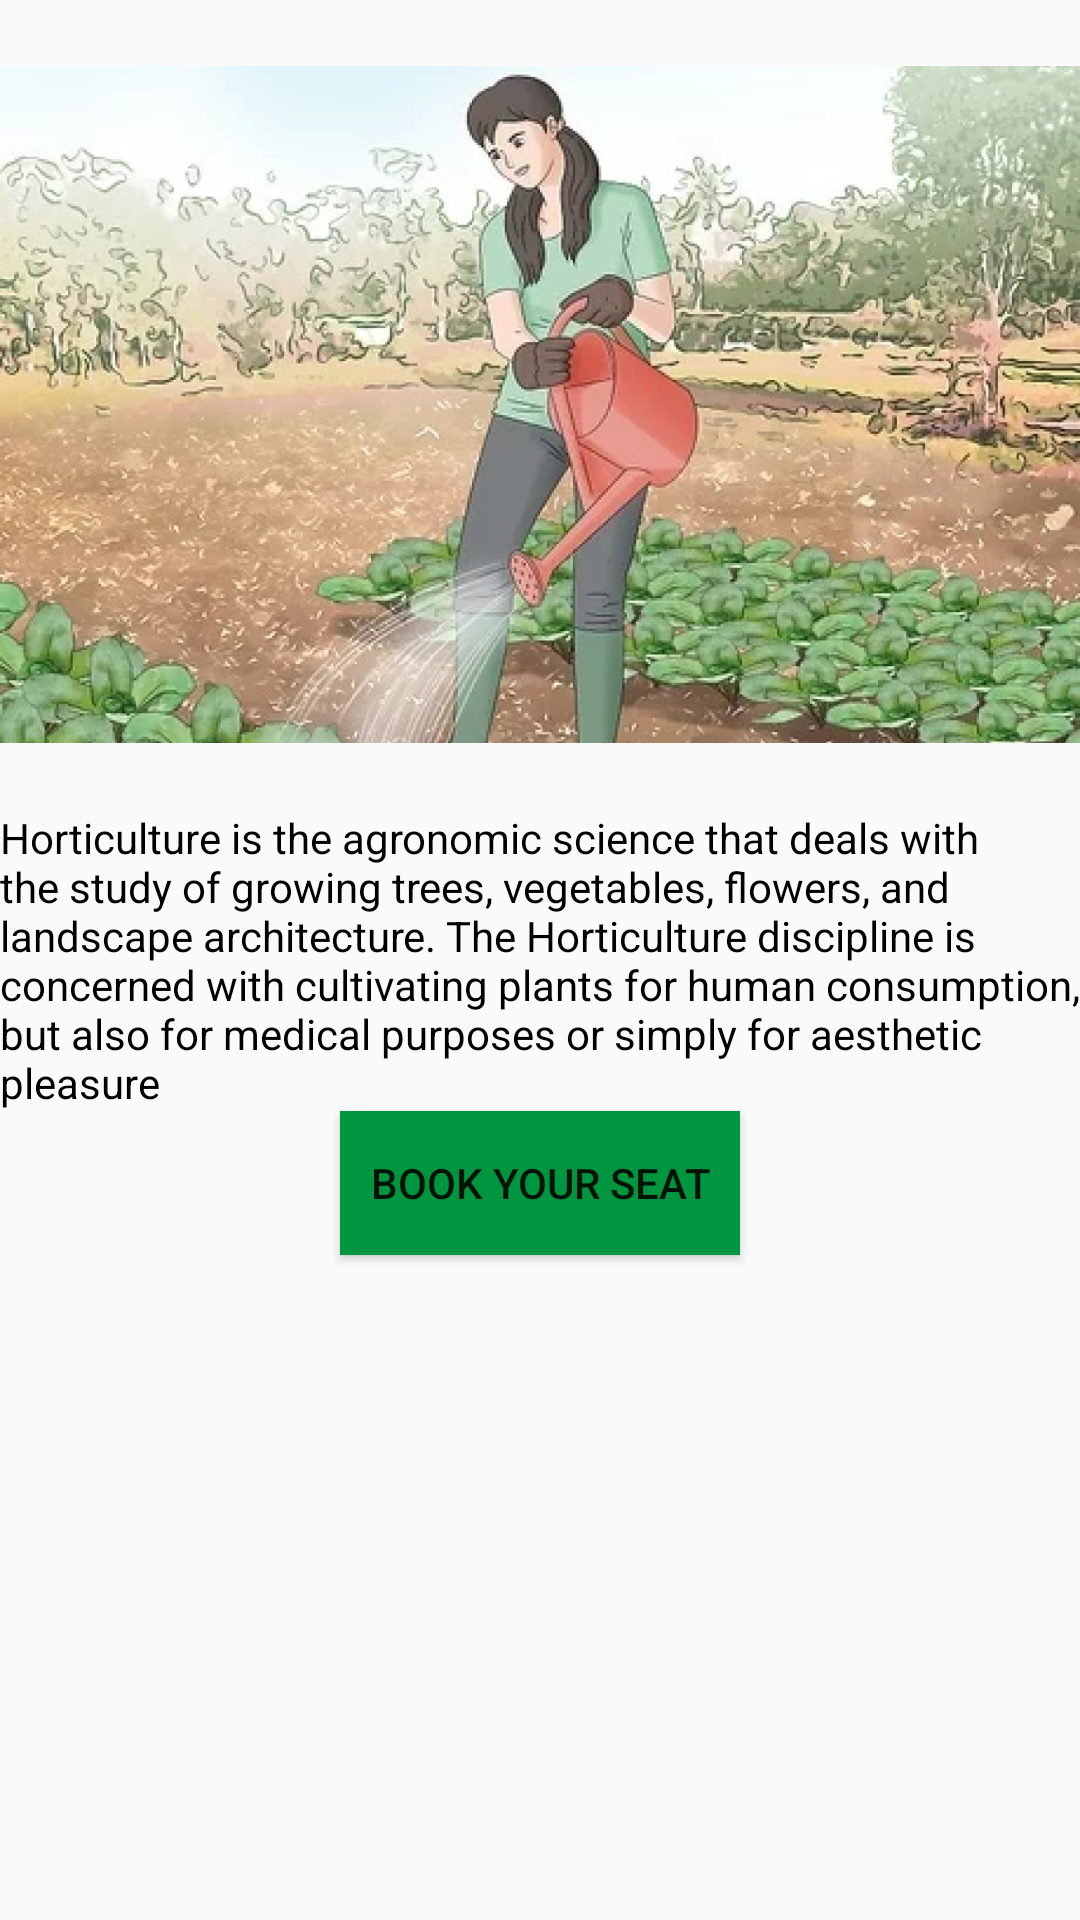

The Android layout XML behind this screen, and the referenced resources:
<!-- AndroidManifest.xml: application theme Theme.Rmc -->
<!-- res/layout/fragment_training_data.xml -->
<?xml version="1.0" encoding="utf-8"?>
<RelativeLayout
    android:id="@+id/viewGroup"
    xmlns:android="http://schemas.android.com/apk/res/android"
    xmlns:tools="http://schemas.android.com/tools"
    android:layout_width="match_parent"
    android:layout_height="match_parent"
    tools:context=".TrainingData">

    



      <ImageView
          android:id="@+id/trainingdata"
          android:layout_above="@+id/Bookseat"
          android:layout_width="wrap_content"
          android:layout_height="wrap_content"
          android:src="@drawable/v4"/>


       <TextView
        android:id="@+id/Bookseat"
        android:layout_width="wrap_content"
        android:layout_height="wrap_content"
        android:text="Horticulture is the agronomic science that deals with the study of growing trees, vegetables, flowers, and landscape architecture. The Horticulture discipline is concerned with cultivating plants for human consumption, but also for medical purposes or simply for aesthetic pleasure"
        android:layout_centerInParent="true"
        android:textColor="@color/black"

           />

        <Button
           android:background="#00953F"
            android:text="Book Your SEAT"
            android:id="@+id/booknow"
            android:layout_below="@+id/Bookseat"
            android:layout_centerHorizontal="true"
            android:padding="10dp"
            android:layout_width="wrap_content"
            android:layout_height="wrap_content"/>



</RelativeLayout>
<!-- resources referenced by this layout -->
<resources>
  <!-- drawable v4: png bitmap (drawable, 808757 bytes) -->
  <style name="Theme.Rmc" parent="Theme.AppCompat.Light.NoActionBar">
          
          <item name="colorPrimary">@color/purple_500</item>
          <item name="colorPrimaryVariant">@color/purple_700</item>
          <item name="colorOnPrimary">@color/white</item>
          
          <item name="colorSecondary">@color/teal_200</item>
          <item name="colorSecondaryVariant">@color/teal_700</item>
          <item name="colorOnSecondary">@color/black</item>
          
          <item name="android:statusBarColor" tools:targetApi="l">?attr/colorPrimaryVariant</item>
          
      </style>
  <!-- not gathered from this repository: default colours our renderer supplied (Android Studio template values) -->
  <color name="purple_500">#FF6200EE</color>
  <color name="purple_700">#FF3700B3</color>
  <color name="teal_200">#FF03DAC5</color>
  <color name="teal_700">#FF018786</color>
  <color name="black">#FF000000</color>
  <color name="white">#FFFFFFFF</color>
</resources>
